Dataset: Preprocessed_RiceLeafsv (GitHub, shirleydhinakar/Plant-Leaf-Disease-Detection). Classes: bacterial leaf blight, brown spot, healthy, leaf blast, leaf scald, narrow brown spot.

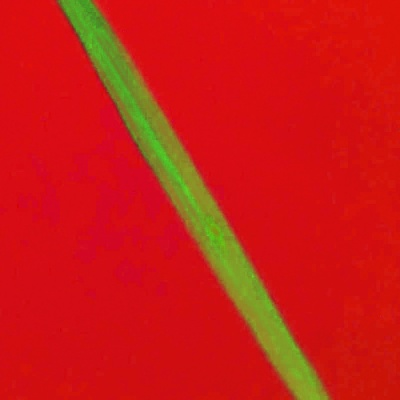
Label: leaf blast

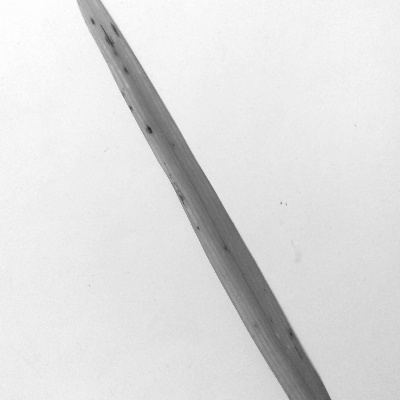
Label: brown spot

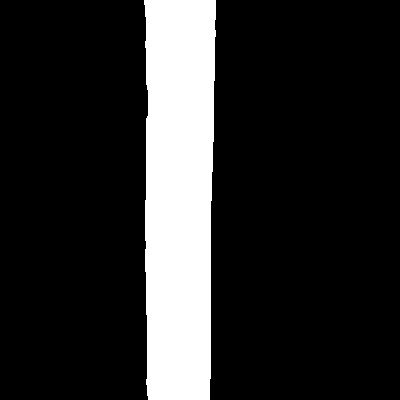
Label: narrow brown spot

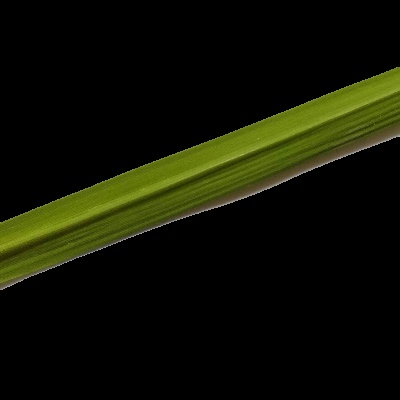
Label: healthy

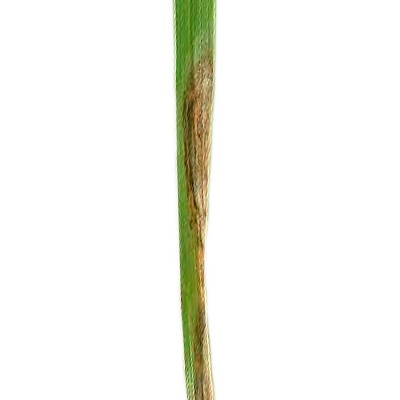
Label: leaf scald

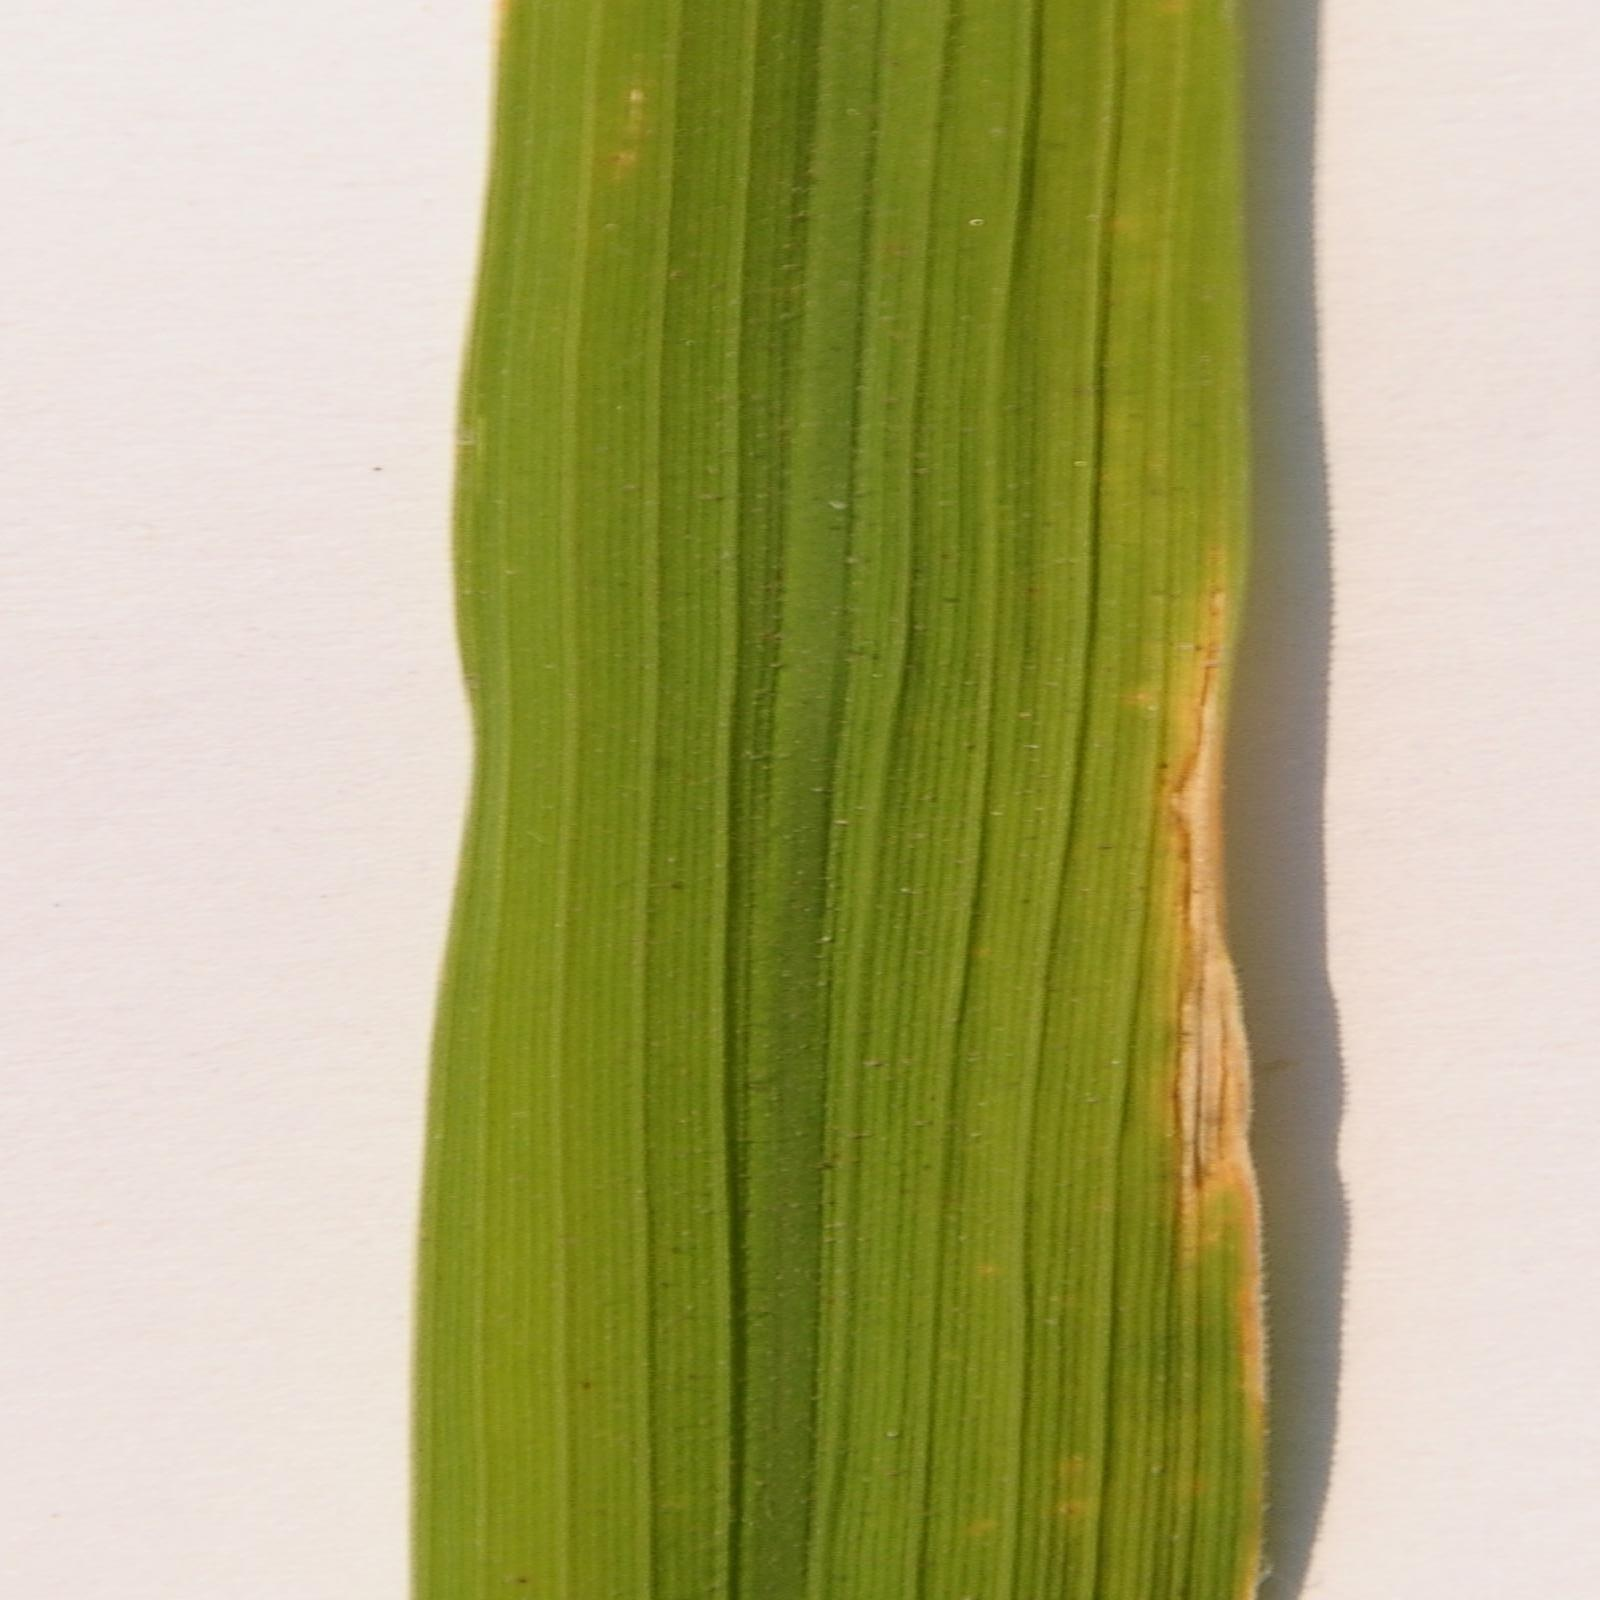
Label: bacterial leaf blight
